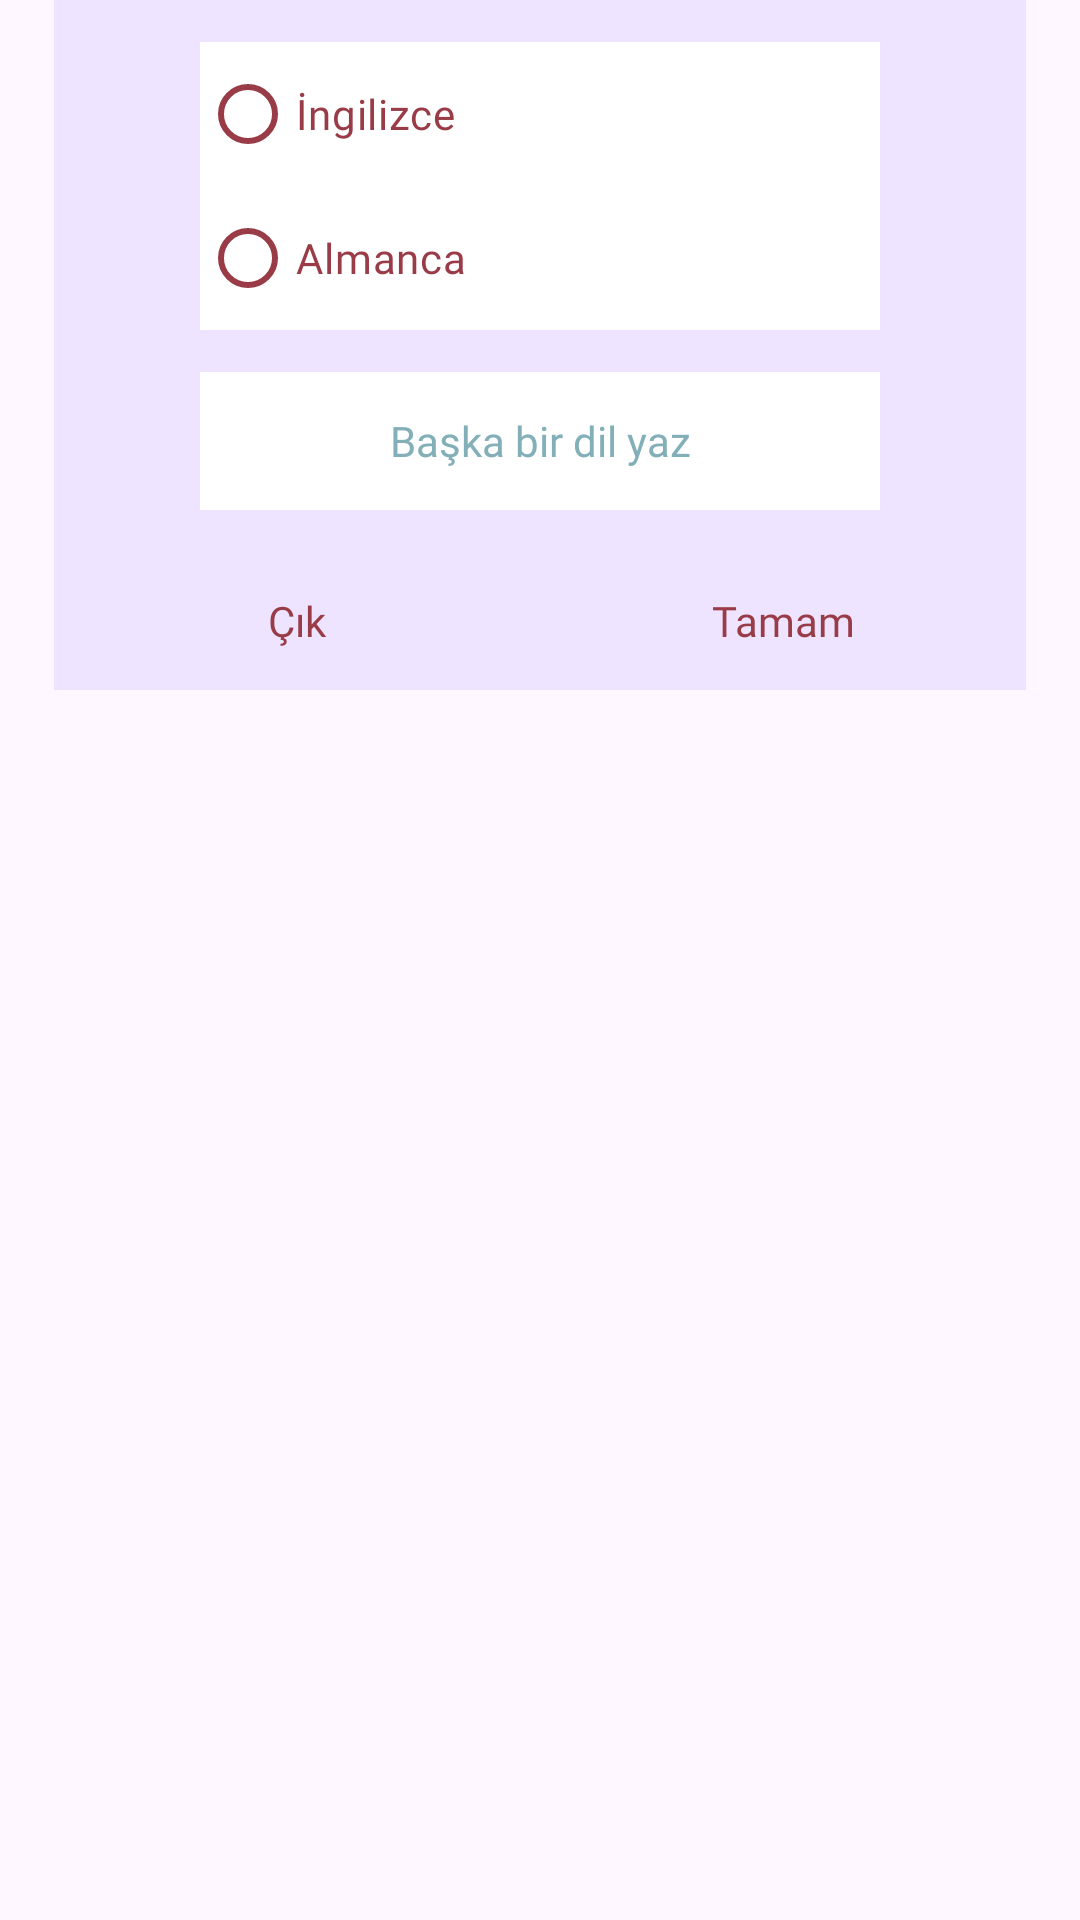

Produce the Android XML layout that renders to this screen, including the resource entries it uses.
<!-- AndroidManifest.xml: application theme Theme.WordMeaning -->
<!-- res/layout/alert_language_choice.xml -->
<?xml version="1.0" encoding="utf-8"?>
<androidx.constraintlayout.widget.ConstraintLayout xmlns:android="http://schemas.android.com/apk/res/android"
    xmlns:app="http://schemas.android.com/apk/res-auto"
    xmlns:tools="http://schemas.android.com/tools"
    android:layout_width="match_parent"
    android:layout_height="match_parent">

    <androidx.constraintlayout.widget.ConstraintLayout
        android:id="@+id/constLanguage"
        android:layout_width="0dp"
        android:layout_height="230dp"
        android:background="@color/alert"
        app:layout_constraintWidth_percent=".9"
        app:layout_constraintEnd_toEndOf="parent"
        app:layout_constraintHorizontal_bias="0.5"
        app:layout_constraintStart_toStartOf="parent">

        <androidx.constraintlayout.widget.ConstraintLayout
            android:id="@+id/constLangTitle"
            android:layout_width="0dp"
            android:layout_height="0dp"
            app:layout_constraintHeight_percent=".0"
            app:layout_constraintBottom_toTopOf="@+id/constLangChoise"
            app:layout_constraintEnd_toEndOf="parent"
            app:layout_constraintHorizontal_bias="0.5"
            app:layout_constraintStart_toStartOf="parent"
            app:layout_constraintTop_toTopOf="parent">

        </androidx.constraintlayout.widget.ConstraintLayout>

        <androidx.constraintlayout.widget.ConstraintLayout
            android:id="@+id/constLangChoise"
            android:layout_width="0dp"
            android:layout_height="0dp"
            app:layout_constraintBottom_toTopOf="@+id/constLangBt"
            app:layout_constraintEnd_toEndOf="parent"
            app:layout_constraintHeight_percent=".8"
            app:layout_constraintHorizontal_bias="0.5"
            app:layout_constraintStart_toStartOf="parent"
            app:layout_constraintTop_toBottomOf="@+id/constLangTitle">

            <RadioGroup
                android:id="@+id/radioGroupLang"
                android:layout_width="0dp"
                app:layout_constraintWidth_percent=".7"
                android:layout_height="wrap_content"
                android:background="@color/white"
                app:layout_constraintBottom_toTopOf="@+id/txtOtherLang"
                app:layout_constraintEnd_toEndOf="parent"
                app:layout_constraintHorizontal_bias="0.5"
                app:layout_constraintStart_toStartOf="parent"
                app:layout_constraintTop_toTopOf="parent"
                app:layout_constraintVertical_bias="0.5">

                <RadioButton
                    android:id="@+id/radioEng"
                    android:layout_width="match_parent"
                    android:layout_height="wrap_content"
                    app:buttonTint="@color/alert_txt"
                    android:fontFamily="@font/proza_libre_medium"
                    android:text="İngilizce"
                    android:textColor="@color/alert_txt"
                    android:textColorLink="@color/alert_txt"
                    android:textSize="14dp" />

                <RadioButton
                    android:id="@+id/radioGer"
                    android:layout_width="match_parent"
                    android:layout_height="wrap_content"
                    app:buttonTint="@color/alert_txt"
                    android:fontFamily="@font/proza_libre_medium"
                    android:text="Almanca"
                    android:textColor="@color/alert_txt"
                    android:textColorLink="@color/alert_txt"
                    android:textSize="14dp" />
            </RadioGroup>

            <EditText
                android:id="@+id/txtOtherLang"
                android:layout_width="0dp"
                app:layout_constraintWidth_percent=".7"
                android:paddingStart="5dp"
                android:paddingEnd="5dp"
                android:gravity="center"
                android:layout_height="0dp"
                app:layout_constraintHeight_percent=".25"
                android:background="@color/white"
                android:fontFamily="@font/proza_libre_medium"
                android:hint="Başka bir dil yaz"
                android:textColor="@color/alert_txt"
                android:textColorHint="@color/alert_txt_tint"
                android:textSize="14dp"
                app:layout_constraintBottom_toBottomOf="parent"
                app:layout_constraintEnd_toEndOf="parent"
                app:layout_constraintHorizontal_bias="0.5"
                app:layout_constraintStart_toStartOf="parent"
                app:layout_constraintTop_toBottomOf="@+id/radioGroupLang" />
        </androidx.constraintlayout.widget.ConstraintLayout>

        <androidx.constraintlayout.widget.ConstraintLayout
            android:id="@+id/constLangBt"
            android:layout_width="0dp"
            android:layout_height="0dp"
            app:layout_constraintBottom_toBottomOf="parent"
            app:layout_constraintEnd_toEndOf="parent"
            app:layout_constraintHeight_percent=".2"
            app:layout_constraintHorizontal_bias="0.5"
            app:layout_constraintStart_toStartOf="parent"
            app:layout_constraintTop_toBottomOf="@+id/constLangChoise">

            <TextView
                android:id="@+id/txtBtYes"
                android:layout_width="0dp"
                android:layout_height="0dp"
                android:background="?android:attr/selectableItemBackground"
                android:fontFamily="@font/proza_libre_medium"
                android:gravity="center"
                android:text="Tamam"
                android:textColor="@color/alert_txt"
                android:textSize="14dp"
                app:layout_constraintBottom_toBottomOf="parent"
                app:layout_constraintEnd_toEndOf="parent"
                app:layout_constraintHorizontal_bias="0.5"
                app:layout_constraintStart_toEndOf="@+id/txtBtNo"
                app:layout_constraintTop_toTopOf="parent"
                app:layout_constraintVertical_bias="0.5"
                app:layout_constraintWidth_percent=".5" />

            <TextView
                android:id="@+id/txtBtNo"
                android:layout_width="0dp"
                android:layout_height="0dp"
                android:background="?android:attr/selectableItemBackground"
                android:fontFamily="@font/proza_libre_medium"
                android:gravity="center"
                android:text="Çık"
                android:textColor="@color/alert_txt"
                android:textSize="14dp"
                app:layout_constraintBottom_toBottomOf="parent"
                app:layout_constraintEnd_toStartOf="@+id/txtBtYes"
                app:layout_constraintHorizontal_bias="0.5"
                app:layout_constraintStart_toStartOf="parent"
                app:layout_constraintTop_toTopOf="parent"
                app:layout_constraintVertical_bias="0.5"
                app:layout_constraintWidth_percent=".5" />
        </androidx.constraintlayout.widget.ConstraintLayout>


    </androidx.constraintlayout.widget.ConstraintLayout>
</androidx.constraintlayout.widget.ConstraintLayout>
<!-- resources referenced by this layout -->
<resources>
  <color name="alert">#EEE4FF</color>
  <color name="alert_txt">#993C48</color>
  <color name="alert_txt_tint">#83AFB8</color>
  <color name="white">#FFFFFFFF</color>
  <style name="Theme.WordMeaning" parent="Base.Theme.WordMeaning" />
  <style name="Base.Theme.WordMeaning" parent="Theme.Material3.DayNight.NoActionBar">
          
          
      </style>
</resources>
